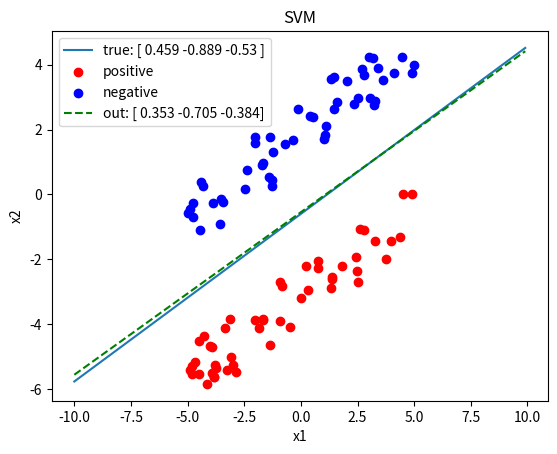

Recreate this plot in Python.
'''
A SVM demo for 2-dim features

[redacted]
details of this algorithm.
'''
import numpy as np
import matplotlib.pyplot as plt


def predictor():
    # Randomly create an array of 3 parameters which represents
    # some true predictor line
    w1 = np.random.rand()*0.5+0.2
    w2 = np.sqrt(1-w1**2) if np.random.rand()>0.5 else -np.sqrt(1-w1**2)
    w3 = np.random.uniform(-5, 5)
    w = np.array([w1, w2, w3]).reshape((1, 3))
    return w

    # print(w)
    # print(wt)
    # print(np.sum(w**2))
    # print(np.sum(wt**2))


def predictor_y(w, x):
    '''
    Get y(or x2) values of the predictor according to x(or x1) values
    w1*x+w2*y+b=0
    y=-(b+w1*x)/w2
    '''
    assert x.ndim == 1
    return -(w[0][2]+w[0][0]*x)/w[0][1]


def train_set(w, n=10, y_gamma=1.5):
    '''
    Randoms create a train set, with positive and negative samples
    located at two different side of the predictor line, respectly.

    @parameters:
    y_gamma: This parameter is different with gamma, which represents
                the distance between one sample and the superplane. 
                In fact, gamma = y_gamma * sin(theta), where the theta
                means the angle between y-axis and the superplane.
    '''
    x = np.random.rand(4, n)
    x[:2,:] = x[:2] * 10 - 5
    x[2:,:] = x[2:] * 2 + y_gamma
    
    P = np.vstack((x[0], predictor_y(w, x[0])+x[2], np.ones((1, n))))
    N = np.vstack((x[1], predictor_y(w, x[1])-x[3], np.ones((1, n))))

    if np.prod(w[0][:2]) < 0:
        P, N = N, P

    return P, N


def plot(w, P, N, wo=None):
    # show the plot of:
    # 1. the true predictor
    # 2. positive and negative sample points
    # 3. output predictor after the SVM training (optional)
    wt = np.around(w[0], 3)
    wot = np.around(wo[0], 3)
    true_label = f"true: {wt}"
    out_label = f"out: {wot}"
    x = np.arange(-10, 10, 0.1)
    y = predictor_y(w, x)

    fig, ax = plt.subplots()  # Create a figure and an axes.
    ax.plot(x, y, label=true_label)  # Plot the predictor line
    ax.set_xlabel('x1')  # Add an x-label to the axes.
    ax.set_ylabel('x2')  # Add a y-label to the axes.
    ax.set_title("SVM")  # Add a title to the axes.
    ax.scatter(P[0], P[1], color='r', label='positive')
    ax.scatter(N[0], N[1], color='b', label='negative')
    if wo is not None:
        yo = predictor_y(wo, x)
        ax.plot(x, yo, 'g--', label=out_label)

    ax.legend()  # Add a legend.
    plt.show()


def train(P, N, T=100000):
    '''
    SVM training

    @parameters:
    P: positive samples
    N: negative samples
    T: total iterating number
    '''
    X = np.hstack((P, N))
    Y = np.hstack((np.ones((1, P.shape[1])), -np.ones((1, N.shape[1]))))
    Z = np.vstack((X, Y))
    lamda = 0.01
    theta = np.zeros(3)
    W = np.empty((T, 3))
    for t in range(1, T):
        W[t, :] = 1/(lamda*(t+1)) * theta
        i = np.random.randint(Z.shape[1])
        z = Z[:, i]
        if z[-1]*np.dot(W[t, :], z[:-1]) < 1:
            theta += (z[-1]*z[:-1])
    return W.sum(axis=0, keepdims=True)/T




def main():
    w = predictor()
    P, N = train_set(w, n=50)
    wo = train(P, N)
    plot(w, P, N, wo)


if __name__ == '__main__':
    main()